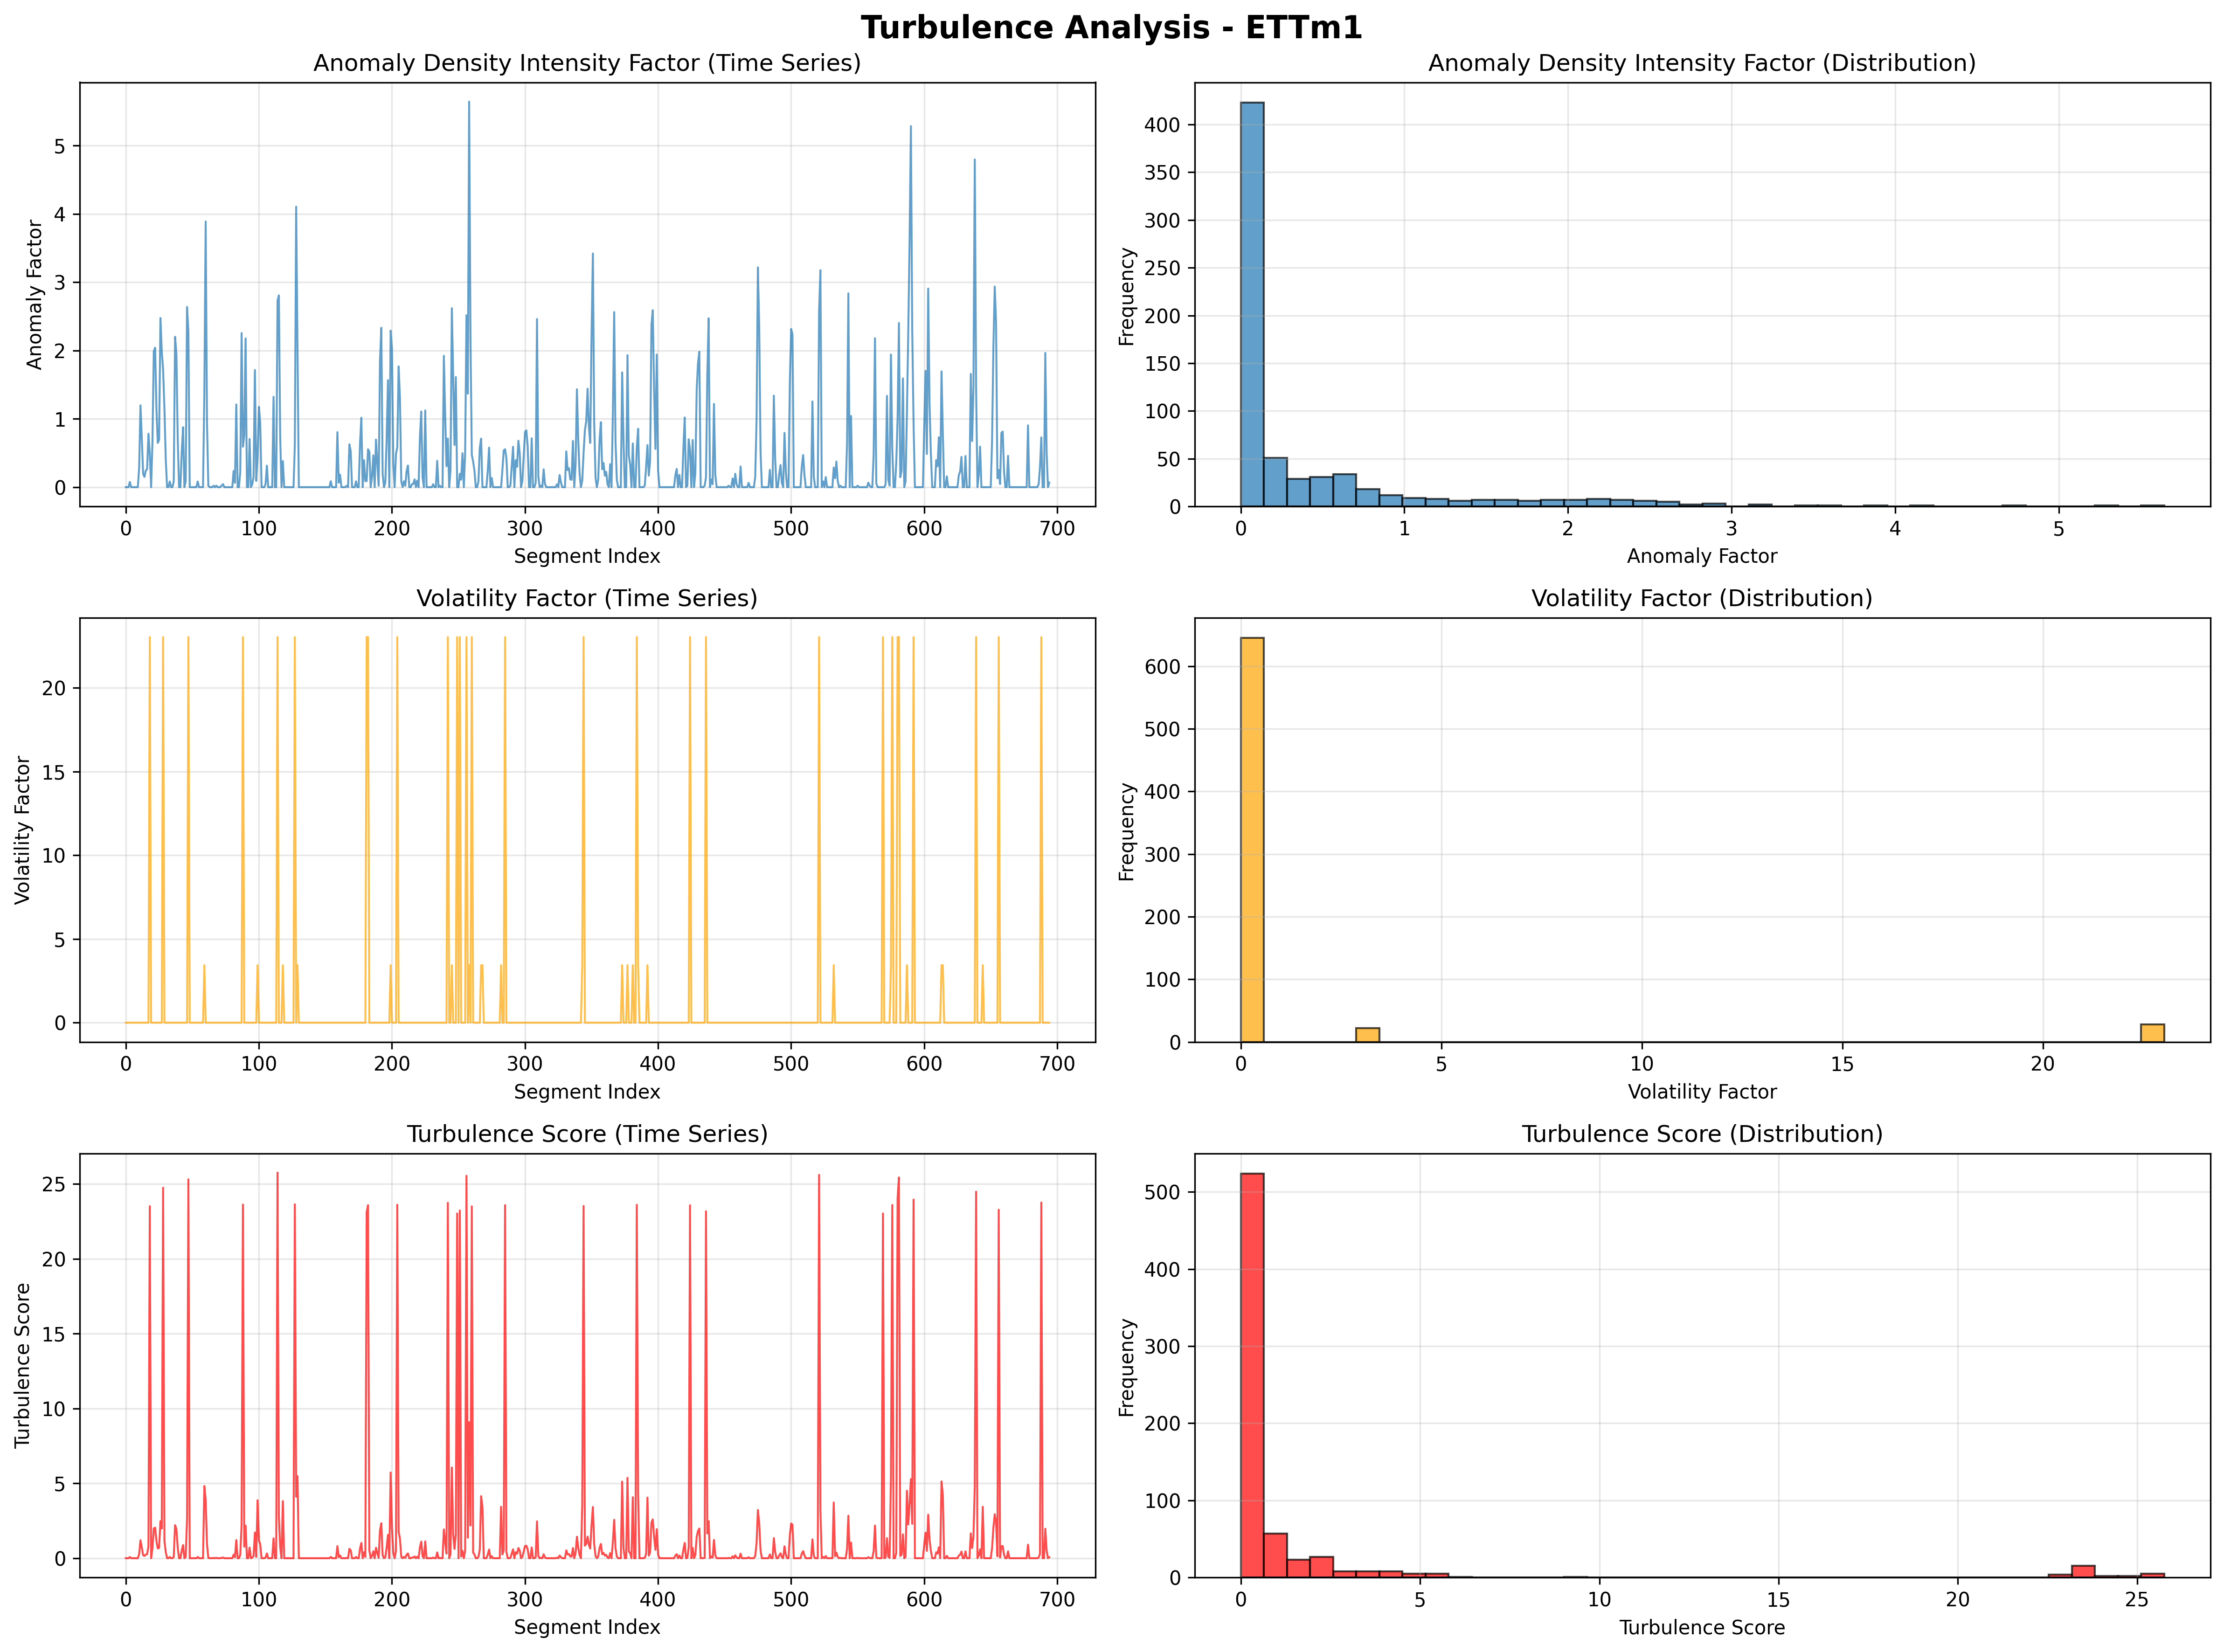

The data file committed next to this chart (first rows):
AnomalyDensityIntensityFactor, VolatilityFactor, TurbulenceScore
0.0, 0.0, 0.0
0.0, 0.0, 0.0
0.0, 0.0, 0.0
0.07664, 0.0, 0.07664
0.0, 0.0, 0.0
0.0, 0.0, 0.0
0.0, 0.0, 0.0
0.0, 0.0, 0.0
0.0, 0.0, 0.0
0.0, 0.0, 0.0
0.2795, 0.0, 0.2795
1.199, 0.0, 1.199
0.7132, 0.0, 0.7132
0.1937, 0.0, 0.1937
0.1503, 0.0, 0.1503
0.2412, 0.0, 0.2412
0.2674, 0.0, 0.2674
0.7827, 0.0, 0.7827
0.4868, 23.03, 23.51
0.0, 0.0, 0.0
0.6606, 0.0, 0.6606
1.987, 0.0, 1.987
2.042, 0.0, 2.042
1.151, 0.0, 1.151
0.6481, 0.0, 0.6481
0.693, 0.0, 0.693
2.477, 0.0, 2.477
1.986, 0.0, 1.986
1.722, 23.03, 24.75
1.149, 0.0, 1.149
0.4046, 0.0, 0.4046
0.0, 0.0, 0.0
0.0, 0.0, 0.0
0.08359, 0.0, 0.08359
0.0, 0.0, 0.0
0.0, 0.0, 0.0
0.08427, 0.0, 0.08427
2.201, 0.0, 2.201
1.947, 0.0, 1.947
0.6969, 0.0, 0.6969
0.0, 0.0, 0.0
0.0, 0.0, 0.0
0.5121, 0.0, 0.5121
0.879, 0.0, 0.879
0.0, 0.0, 0.0
0.0837, 0.0, 0.0837
2.638, 0.0, 2.638
2.277, 23.03, 25.3
0.0, 0.0, 0.0
0.0, 0.0, 0.0
0.0, 0.0, 0.0
0.0, 0.0, 0.0
0.0, 0.0, 0.0
0.0, 0.0, 0.0
0.08356, 0.0, 0.08356
0.0, 0.0, 0.0
0.0, 0.0, 0.0
0.0, 0.0, 0.0
0.0, 0.0, 0.0
1.387, 3.434, 4.821
... 635 more rows
